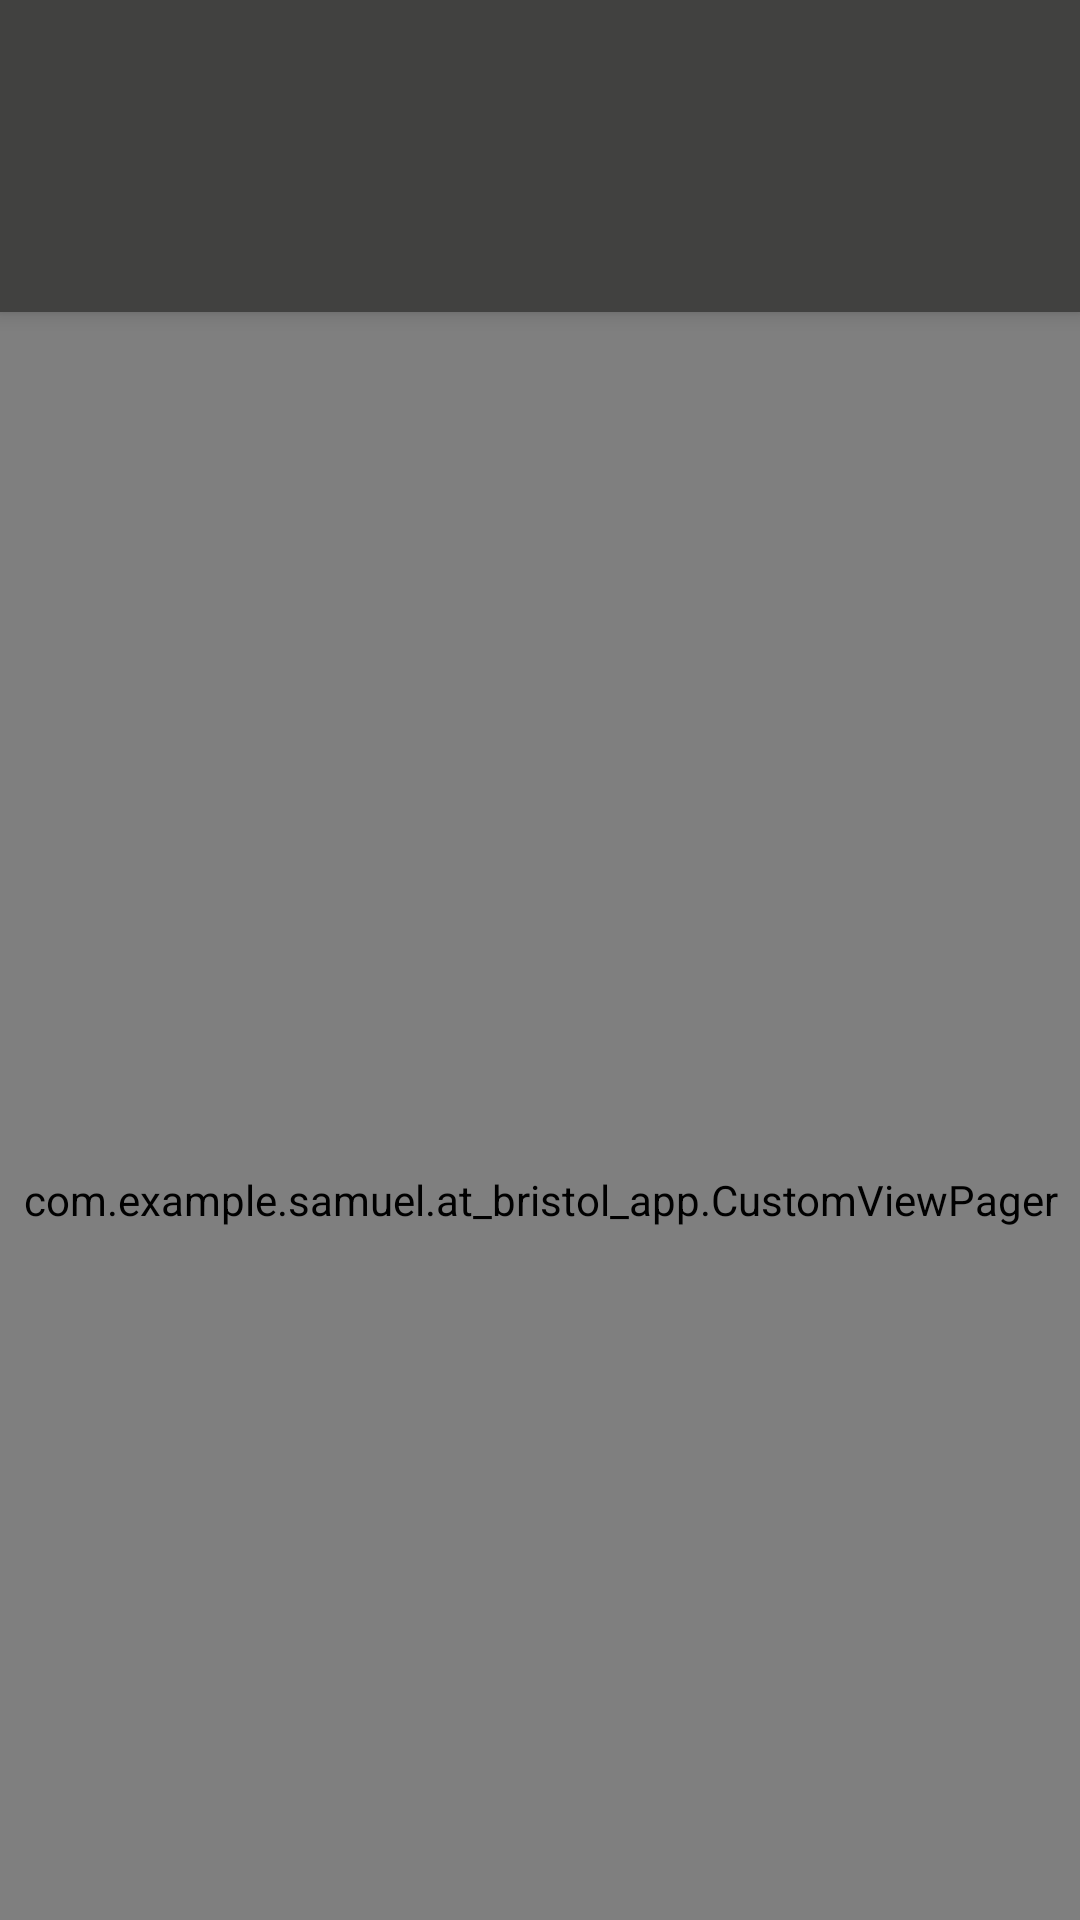

This screen was rendered from an Android layout file. Write that file and the resources it references.
<!-- AndroidManifest.xml: activity theme AppTheme.NoActionBar -->
<!-- res/layout/activity_main.xml -->
<?xml version="1.0" encoding="utf-8"?>
<android.support.design.widget.CoordinatorLayout xmlns:android="http://schemas.android.com/apk/res/android"
    xmlns:app="http://schemas.android.com/apk/res-auto"
    xmlns:tools="http://schemas.android.com/tools"
    android:id="@+id/main_content"
    android:layout_width="match_parent"
    android:layout_height="match_parent"
    android:fitsSystemWindows="true"
    tools:context="com.example.samuel.at_bristol_app.activities.MainActivity">

    <android.support.design.widget.AppBarLayout
        android:id="@+id/appbar"
        android:layout_width="match_parent"
        android:layout_height="wrap_content"
        android:paddingTop="@dimen/appbar_padding_top"
        android:theme="@style/AppTheme">


        <android.support.v7.widget.Toolbar
            android:id="@+id/toolbar"
            android:layout_width="match_parent"
            android:layout_height="?attr/actionBarSize"
            android:background="?attr/colorPrimary"
            app:layout_scrollFlags="scroll|enterAlways"
            app:popupTheme="@style/AppTheme.PopupOverlay">

        </android.support.v7.widget.Toolbar>

        <android.support.design.widget.TabLayout
            android:id="@+id/tabs"
            android:layout_width="match_parent"
            android:layout_height="wrap_content" />

    </android.support.design.widget.AppBarLayout>

    <com.example.samuel.at_bristol_app.CustomViewPager
        android:id="@+id/container"
        android:layout_width="match_parent"
        android:layout_height="match_parent"
        app:layout_behavior="@string/appbar_scrolling_view_behavior" />

</android.support.design.widget.CoordinatorLayout>
<!-- resources referenced by this layout -->
<resources>
  <style name="AppTheme" parent="Theme.AppCompat.Light.DarkActionBar">
          
          <item name="colorPrimary">@color/colorPrimary</item>
          <item name="colorPrimaryDark">@color/colorPrimaryDark</item>
          <item name="colorAccent">@color/colorAccent</item>
          <item name="android:textColorPrimary">@color/colorTextLight</item>
          <item name="colorButtonNormal">@color/colorPrimaryDark</item>
          <item name="android:textColorSecondary">@color/colorAccent</item>
      </style>
  <style name="AppTheme.PopupOverlay" parent="ThemeOverlay.AppCompat.Light" />
  <style name="AppTheme.NoActionBar">
          <item name="windowActionBar">false</item>
          <item name="windowNoTitle">true</item>
      </style>
  <color name="colorPrimary">#414140</color>
  <color name="colorPrimaryDark">#363636</color>
  <color name="colorAccent">#ef3e42</color>
  <color name="colorTextLight">#cccccc</color>
</resources>
